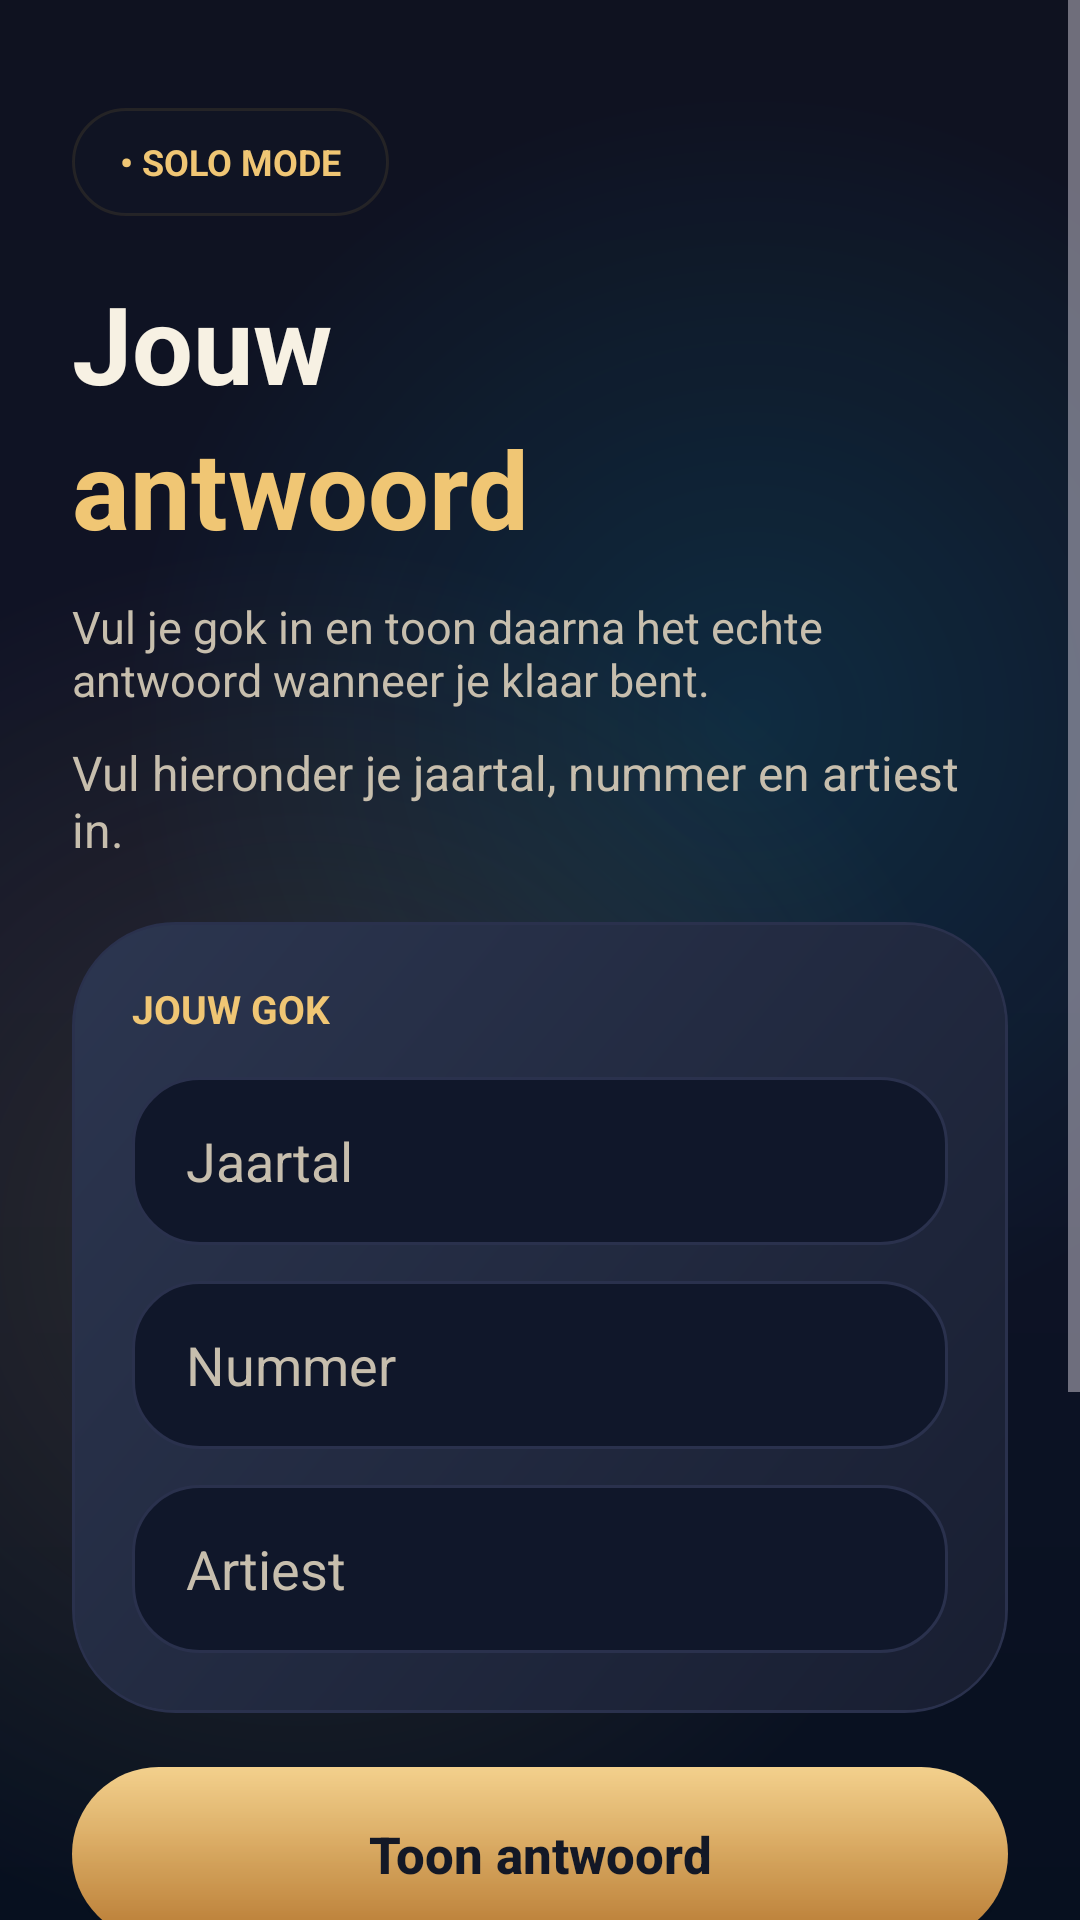

The Android layout XML behind this screen, and the referenced resources:
<!-- AndroidManifest.xml: application theme Theme.QRSpotify -->
<!-- res/layout/activity_classic_answer.xml -->
<?xml version="1.0" encoding="utf-8"?>
<ScrollView xmlns:android="http://schemas.android.com/apk/res/android"
    xmlns:app="http://schemas.android.com/apk/res-auto"
    android:id="@+id/answerRoot"
    android:layout_width="match_parent"
    android:layout_height="match_parent"
    android:background="@drawable/bg_screen"
    android:fillViewport="true">

    <LinearLayout
        android:layout_width="match_parent"
        android:layout_height="wrap_content"
        android:orientation="vertical"
        android:padding="24dp">

        <TextView
            android:id="@+id/textAnswerEyebrow"
            android:layout_width="wrap_content"
            android:layout_height="36dp"
            android:layout_marginTop="12dp"
            android:background="@drawable/bg_home_eyebrow"
            android:gravity="center_vertical"
            android:paddingLeft="16dp"
            android:paddingRight="16dp"
            android:text="• SOLO MODE"
            android:textColor="@color/accent_amber"
            android:textSize="12sp"
            android:textStyle="bold" />

        <TextView
            android:id="@+id/textAnswerLineOne"
            android:layout_width="wrap_content"
            android:layout_height="wrap_content"
            android:layout_marginTop="18dp"
            android:text="Jouw"
            android:textColor="@color/text_primary"
            android:textSize="36sp"
            android:textStyle="bold" />

        <TextView
            android:id="@+id/textAnswerLineTwo"
            android:layout_width="wrap_content"
            android:layout_height="wrap_content"
            android:text="antwoord"
            android:textColor="@color/accent_amber"
            android:textSize="36sp"
            android:textStyle="bold" />

        <TextView
            android:id="@+id/textAnswerHint"
            android:layout_width="match_parent"
            android:layout_height="wrap_content"
            android:layout_marginTop="12dp"
            android:text="Vul je gok in en toon daarna het echte antwoord wanneer je klaar bent."
            android:textColor="@color/text_secondary"
            android:textSize="15sp" />

        <TextView
            android:id="@+id/textAnswerStatus"
            android:layout_width="match_parent"
            android:layout_height="wrap_content"
            android:layout_marginTop="10dp"
            android:text="Vul hieronder je jaartal, nummer en artiest in."
            android:textColor="@color/text_secondary"
            android:textSize="16sp" />

        <LinearLayout
            android:id="@+id/layoutGuessCard"
            android:layout_width="match_parent"
            android:layout_height="wrap_content"
            android:layout_marginTop="20dp"
            android:background="@drawable/bg_hero_panel"
            android:orientation="vertical"
            android:padding="20dp">

            <TextView
                android:id="@+id/textGuessLabel"
                android:layout_width="wrap_content"
                android:layout_height="wrap_content"
                android:text="JOUW GOK"
                android:textColor="@color/accent_amber"
                android:textSize="13sp"
                android:textStyle="bold" />

            <EditText
                android:id="@+id/inputYear"
                android:layout_width="match_parent"
                android:layout_height="56dp"
                android:layout_marginTop="14dp"
                android:background="@drawable/bg_answer_input"
                android:backgroundTint="@null"
                android:gravity="center_vertical"
                android:hint="Jaartal"
                android:inputType="number"
                android:paddingLeft="18dp"
                android:paddingRight="18dp"
                android:textColor="@color/text_primary"
                android:textColorHint="@color/text_secondary"
                app:backgroundTint="@null" />

            <EditText
                android:id="@+id/inputTitle"
                android:layout_width="match_parent"
                android:layout_height="56dp"
                android:layout_marginTop="12dp"
                android:background="@drawable/bg_answer_input"
                android:backgroundTint="@null"
                android:gravity="center_vertical"
                android:hint="Nummer"
                android:inputType="textCapWords|textNoSuggestions"
                android:paddingLeft="18dp"
                android:paddingRight="18dp"
                android:textColor="@color/text_primary"
                android:textColorHint="@color/text_secondary"
                app:backgroundTint="@null" />

            <EditText
                android:id="@+id/inputArtist"
                android:layout_width="match_parent"
                android:layout_height="56dp"
                android:layout_marginTop="12dp"
                android:background="@drawable/bg_answer_input"
                android:backgroundTint="@null"
                android:gravity="center_vertical"
                android:hint="Artiest"
                android:inputType="textCapWords|textNoSuggestions"
                android:paddingLeft="18dp"
                android:paddingRight="18dp"
                android:textColor="@color/text_primary"
                android:textColorHint="@color/text_secondary"
                app:backgroundTint="@null" />
        </LinearLayout>

        <Button
            android:id="@+id/buttonRevealAnswer"
            android:layout_width="match_parent"
            android:layout_height="58dp"
            android:layout_marginTop="18dp"
            android:background="@drawable/bg_button_primary"
            android:backgroundTint="@null"
            android:text="Toon antwoord"
            android:textAllCaps="false"
            android:textColor="@color/button_primary_text"
            android:textSize="17sp"
            android:textStyle="bold"
            app:backgroundTint="@null" />

        <LinearLayout
            android:id="@+id/layoutRevealCard"
            android:layout_width="match_parent"
            android:layout_height="wrap_content"
            android:layout_marginTop="18dp"
            android:background="@drawable/bg_card"
            android:orientation="vertical"
            android:padding="20dp"
            android:visibility="gone">

            <TextView
                android:id="@+id/textRevealTitle"
                android:layout_width="wrap_content"
                android:layout_height="wrap_content"
                android:text="Echt antwoord"
                android:textColor="@color/text_primary"
                android:textSize="18sp"
                android:textStyle="bold" />

            <TextView
                android:id="@+id/textRevealSong"
                android:layout_width="match_parent"
                android:layout_height="wrap_content"
                android:layout_marginTop="14dp"
                android:text="Nummer:"
                android:textColor="@color/text_secondary"
                android:textSize="15sp" />

            <TextView
                android:id="@+id/textRevealArtist"
                android:layout_width="match_parent"
                android:layout_height="wrap_content"
                android:layout_marginTop="10dp"
                android:text="Artiest:"
                android:textColor="@color/text_secondary"
                android:textSize="15sp" />

            <TextView
                android:id="@+id/textRevealYear"
                android:layout_width="match_parent"
                android:layout_height="wrap_content"
                android:layout_marginTop="10dp"
                android:text="Jaartal:"
                android:textColor="@color/text_secondary"
                android:textSize="15sp" />
        </LinearLayout>

        <Button
            android:id="@+id/buttonBackToPlayer"
            android:layout_width="match_parent"
            android:layout_height="58dp"
            android:layout_marginTop="18dp"
            android:layout_marginBottom="16dp"
            android:background="@drawable/bg_button_secondary"
            android:backgroundTint="@null"
            android:text="Terug naar speler"
            android:textAllCaps="false"
            android:textColor="@color/button_secondary_text"
            android:textSize="17sp"
            android:textStyle="bold"
            app:backgroundTint="@null" />

        <View
            android:layout_width="match_parent"
            android:layout_height="120dp" />

    </LinearLayout>
</ScrollView>
<!-- resources referenced by this layout -->
<resources>
  <color name="accent_amber">#F0C674</color>
  <color name="button_primary_text">#131826</color>
  <color name="button_secondary_text">#F7F1E3</color>
  <color name="text_primary">#F7F1E3</color>
  <color name="text_secondary">#C7BEAD</color>
  <!-- drawable bg_answer_input (drawable) -->
  <?xml version="1.0" encoding="utf-8"?>
  <shape xmlns:android="http://schemas.android.com/apk/res/android">
      <solid android:color="#10172A" />
      <corners android:radius="22dp" />
      <stroke
          android:width="1dp"
          android:color="@color/card_stroke" />
  </shape>
  <!-- drawable bg_button_secondary (drawable) -->
  <?xml version="1.0" encoding="utf-8"?>
  <shape xmlns:android="http://schemas.android.com/apk/res/android">
      <gradient
          android:angle="270"
          android:startColor="#221A1D2E"
          android:endColor="#33101428" />
      <corners android:radius="24dp" />
      <stroke
          android:width="1dp"
          android:color="#28FFFFFF" />
  </shape>
  <!-- drawable bg_card (drawable) -->
  <?xml version="1.0" encoding="utf-8"?>
  <shape xmlns:android="http://schemas.android.com/apk/res/android">
      <solid android:color="#C01A1D2E" />
      <corners android:radius="24dp" />
      <stroke
          android:width="1dp"
          android:color="#24FFFFFF" />
      <padding
          android:left="4dp"
          android:top="4dp"
          android:right="4dp"
          android:bottom="4dp" />
  </shape>
  <!-- drawable bg_hero_panel (drawable) -->
  <?xml version="1.0" encoding="utf-8"?>
  <layer-list xmlns:android="http://schemas.android.com/apk/res/android">
  
      <item>
          <shape>
              <gradient
                  android:angle="315"
                  android:startColor="#24304A"
                  android:endColor="#141A2B" />
              <corners android:radius="34dp" />
              <stroke
                  android:width="1dp"
                  android:color="@color/card_stroke" />
          </shape>
      </item>
  
      <item
          android:left="1dp"
          android:top="1dp"
          android:right="1dp"
          android:bottom="1dp">
          <shape>
              <gradient
                  android:angle="315"
                  android:startColor="#2C3650"
                  android:endColor="#181E31" />
              <corners android:radius="33dp" />
          </shape>
      </item>
  
  </layer-list>
  <!-- drawable bg_home_eyebrow (drawable) -->
  <?xml version="1.0" encoding="utf-8"?>
  <shape xmlns:android="http://schemas.android.com/apk/res/android">
      <solid android:color="#201A2236" />
      <corners android:radius="99dp" />
      <stroke
          android:width="1dp"
          android:color="#3C6D5A34" />
  </shape>
  <style name="Theme.QRSpotify" parent="Theme.Material3.Dark.NoActionBar">
          <item name="android:statusBarColor">@color/bg_primary</item>
          <item name="android:navigationBarColor">@color/bg_primary</item>
          <item name="colorPrimary">@color/spotify_green</item>
          <item name="colorSurface">@color/bg_card</item>
          <item name="colorOnSurface">@color/text_primary</item>
      </style>
  <color name="card_stroke">#2A314D</color>
  <color name="accent_bronze">#B77932</color>
  <color name="dark_base">#0F1220</color>
  <color name="bg_primary">#0B1020</color>
  <color name="spotify_green">#D6A85F</color>
  <color name="bg_card">#171D31</color>
</resources>
